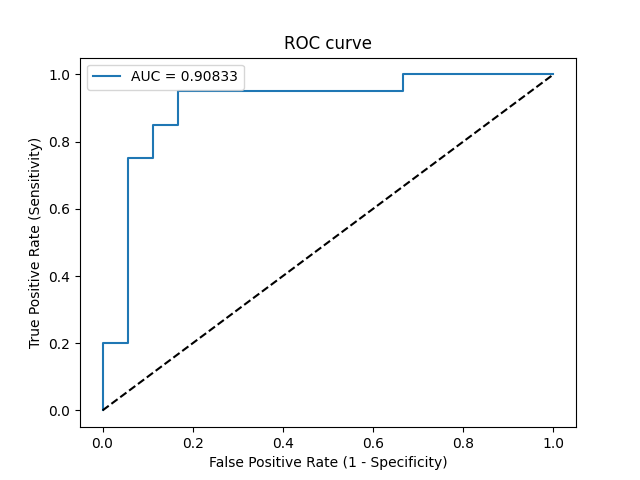

Source data for this figure (header and first rows):
Threshold, Sensitivity, Specificity, NPV, PPV
inf, 0.0, 1.0, 0.4737, 0
0.9966, 0.05, 1.0, 0.4865, 1.0
0.9872, 0.2, 1.0, 0.5294, 1.0
0.9842, 0.2, 0.9444, 0.5152, 0.8
0.7736, 0.75, 0.9444, 0.7727, 0.9375
0.5238, 0.75, 0.8889, 0.7619, 0.8824
0.5113, 0.85, 0.8889, 0.8421, 0.8947
0.5113, 0.85, 0.8333, 0.8333, 0.85
0.4539, 0.95, 0.8333, 0.9375, 0.8636
0.1875, 0.95, 0.3333, 0.8571, 0.6129
0.1491, 1.0, 0.3333, 1.0, 0.625
0.05609, 1.0, 0.0, 0, 0.5263
